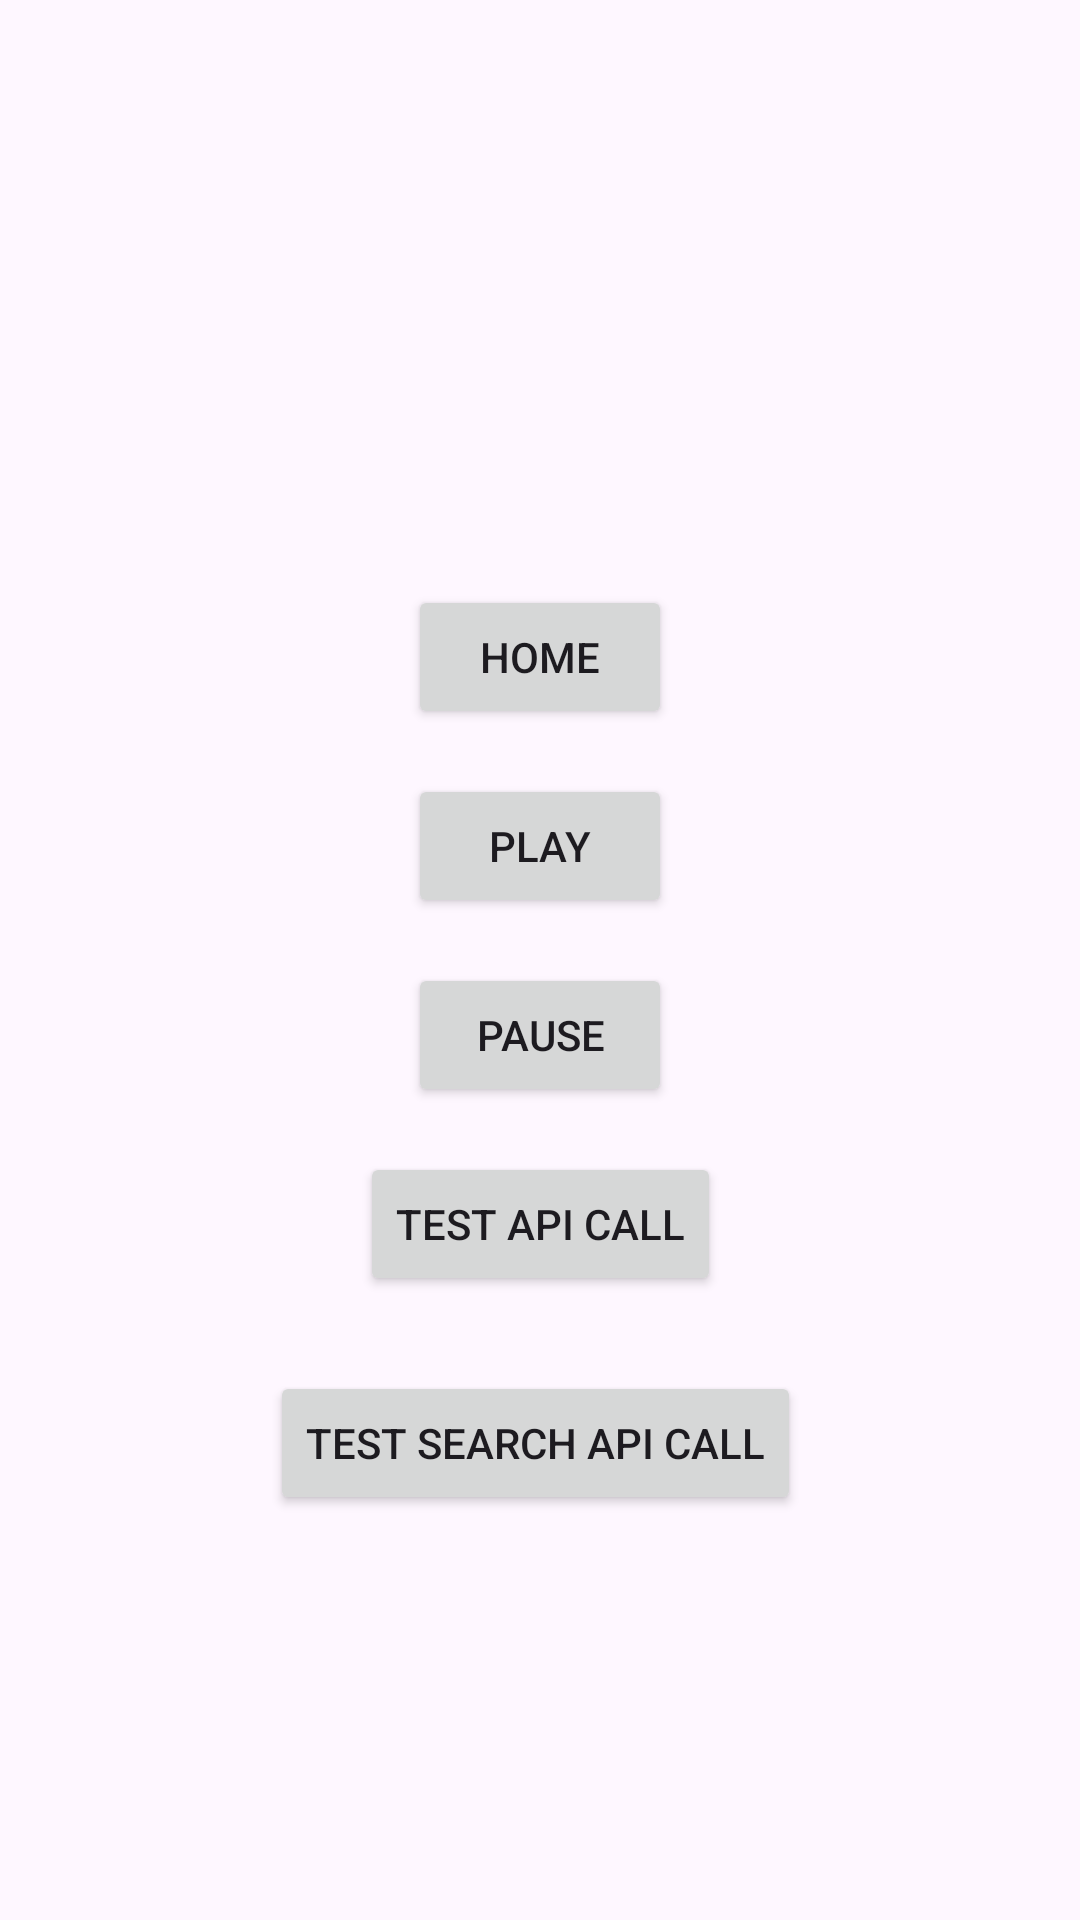

The Android layout XML behind this screen, and the referenced resources:
<!-- AndroidManifest.xml: application theme Theme.MusicFinder -->
<!-- res/layout/activity_spotify.xml -->
<?xml version="1.0" encoding="utf-8"?>
<androidx.constraintlayout.widget.ConstraintLayout xmlns:android="http://schemas.android.com/apk/res/android"
    xmlns:app="http://schemas.android.com/apk/res-auto"
    android:layout_width="match_parent"
    android:layout_height="match_parent">

    <Button
        android:id="@+id/homeButton"
        android:layout_width="wrap_content"
        android:layout_height="wrap_content"
        android:layout_marginTop="195dp"
        android:text="Home"
        android:onClick="onHomeClick"
        app:layout_constraintEnd_toEndOf="parent"
        app:layout_constraintStart_toStartOf="parent"
        app:layout_constraintTop_toTopOf="parent" />

    <Button
        android:id="@+id/playButton"
        android:layout_width="wrap_content"
        android:layout_height="wrap_content"
        android:layout_marginTop="15dp"
        android:text="Play"
        android:onClick="onPlayClick"
        app:layout_constraintEnd_toEndOf="@+id/homeButton"
        app:layout_constraintStart_toStartOf="@+id/homeButton"
        app:layout_constraintTop_toBottomOf="@+id/homeButton" />

    <Button
        android:id="@+id/pauseButton"
        android:layout_width="wrap_content"
        android:layout_height="wrap_content"
        android:layout_marginTop="15dp"
        android:text="Pause"
        android:onClick="onPauseClick"
        app:layout_constraintEnd_toEndOf="@+id/playButton"
        app:layout_constraintStart_toStartOf="@+id/playButton"
        app:layout_constraintTop_toBottomOf="@+id/playButton" />

    <Button
        android:id="@+id/apiButton"
        android:layout_width="wrap_content"
        android:layout_height="wrap_content"
        android:layout_marginTop="15dp"
        android:text="Test API Call"
        android:onClick="onTestAPIClick"
        app:layout_constraintEnd_toEndOf="@+id/pauseButton"
        app:layout_constraintStart_toStartOf="@+id/pauseButton"
        app:layout_constraintTop_toBottomOf="@+id/pauseButton" />

    <Button
        android:id="@+id/searchButton"
        android:layout_width="wrap_content"
        android:layout_height="wrap_content"
        android:layout_marginTop="88dp"
        android:onClick="onSearchClick"
        android:text="Test Search API Call"
        app:layout_constraintEnd_toEndOf="@+id/pauseButton"
        app:layout_constraintHorizontal_bias="0.517"
        app:layout_constraintStart_toStartOf="@+id/pauseButton"
        app:layout_constraintTop_toBottomOf="@+id/pauseButton" />


</androidx.constraintlayout.widget.ConstraintLayout>
<!-- resources referenced by this layout -->
<resources>
  <style name="Theme.MusicFinder" parent="Base.Theme.MusicFinder" />
  <style name="Base.Theme.MusicFinder" parent="Theme.Material3.DayNight.NoActionBar">
          
          <item name="colorPrimary">@color/dark_blue</item>
      </style>
  <color name="dark_blue">#004080</color>
</resources>
